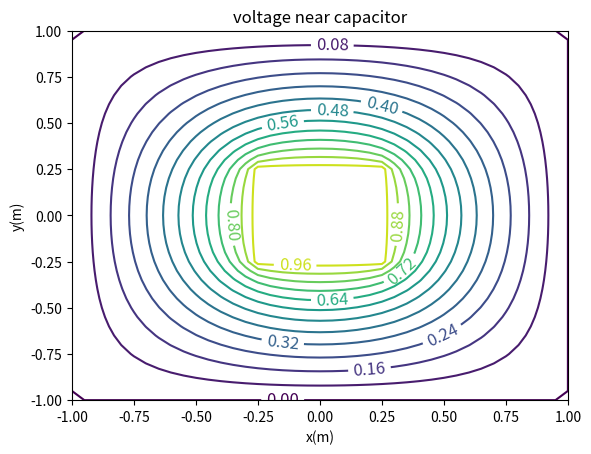

Source code (Python): (Note: this script raises an exception after producing the figure.)
from __future__ import division
import matplotlib
import numpy as np
import matplotlib.cm as cm
import matplotlib.mlab as mlab
import matplotlib.pyplot as plt
from mpl_toolkits.mplot3d import Axes3D
from copy import deepcopy

k = 0
grid = []
for i in range(41):    
    row_i = []
    for j in range(41):
        if i == 0 or i == 40 or j == 0 or j == 40:
            voltage = 0
        elif i >= 15 and i <= 25 and j >= 15 and j <= 25:
            voltage = 1
        else:
            voltage = 0
        row_i.append(voltage)
    grid.append(row_i)
while k <= 800:
    k += 1
    for i in range(41):    
        for j in range(41):
            if i == 0 or i == 40 or j == 0 or j == 40:
                pass
            elif i >= 15 and i <= 25 and j >= 15 and j <= 25:
                pass
            else:
                voltage_new = (grid[i+1][j] + grid[i-1][j] + grid[i][j+1] + grid[i][j-1])/4
                grid[i][j] = voltage_new


matplotlib.rcParams['xtick.direction'] = 'out'
matplotlib.rcParams['ytick.direction'] = 'out'



x = np.linspace(-1,1,41)
y = np.linspace(-1,1,41)
X, Y = np.meshgrid(x, y)
Z = grid

 

CS = plt.contour(X,Y,Z,12)
plt.clabel(CS, inline=1, fontsize=12)
plt.title('voltage near capacitor')
plt.xlabel('x(m)')
plt.ylabel('y(m)')

fig = plt.figure()
ax = fig.gca(projection='3d')
surf = ax.plot_surface(X, Y, Z, rstride=1, cstride=1,cmap = cm.jet,linewidth=0, antialiased=False)
fig.colorbar(surf, shrink=0.5, aspect=5)
ax.set_ylabel('y(m)')
ax.set_zlabel('voltage(V)')
ax.set_title('voltage distribution')

plt.show()